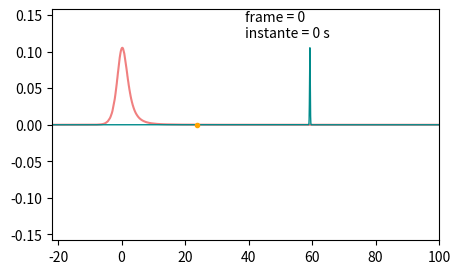

The script that saved this image: (Note: this script raises an exception after producing the figure.)
import numpy as np
import matplotlib.pyplot as plt
import math
from matplotlib import animation
from matplotlib.animation import FuncAnimation
from scipy.signal import find_peaks
from scipy.stats import linregress

"""
[redacted]
que consegui obtir no codigo modosturbo, analizando a onda em uma região especifica do espaço, onde  as oscilações são observadas
"""

M = .5
raio = 2*M
L = 100
N = 5000
horizonte = raio+1e-10
inf_neg =(horizonte)+2*M*np.log((horizonte)/(2*M)-1)
"""
M = .25
raio = 2*M
L = 100
N = 5000
inf_neg = (raio+1e-10)+2*M*np.log((raio+1e-10)/(2*M)-1)
"""
# tmax = 20000
# tmax2 = 2000

# t = np.linspace(0, tmax+1, tmax+1)

rt = np.linspace(inf_neg, L, N+1) #coordenada tartaruga r*
r = np.zeros(N+1)                  #coordenada "normal" r

def biseccao(n,r0,L,tol = 1e-6):
	L+=10#isso ainda faz sentido?
	#L+10 é maximo valor que presume-se que pode ser obtido da coordenada tartaruga
	# rn = randint(int(r0),int(L))
	# print('\n chute inicial',rn)

	ra,rb,contagem =r0,L,0
	rn=.5*(ra+rb)
	erro =1
	while erro > tol and contagem < 10000:

		fa = ra + 2*M*np.log((ra/(2*M) - 1)) - rt[n]
		fb = rb + 2*M*np.log((rb/(2*M) - 1)) - rt[n]
		fn = rn + 2*M*np.log((rn/(2*M) - 1)) - rt[n]
		erro = fn

		if fn*fa<=0:
			rb = rn
			rn = .5*(rn+ra)
		elif fn*fb <0:
			ra = rn
			rn = .5*(rn+rb)
		else:
			print('não encontrada raiz no intervalo entre', ra,' e ',rb)
		contagem +=1
	return rn

r0 = horizonte
for n in range(0,N+1):
	# r[n] = tartaruga(n,r0)
	r[n] = biseccao(n,r0,L)
	r0 = r[n]

#As distâncias vertical e horizontal da nossa malha de pontos
dx = (L-inf_neg) / N
# dt = dx**2 / 2 #pq?
dt = dx - 0.0005 
x0 =int(N-N/3)
# x0=800

t = np.arange(0,500,dt)
print('tamanho de t: ', len(t))
tmax= len(t)
#Definfindo o potencial 
l = 0
s=0#perturbaçao escalar
V = np.zeros(N+1)
V = (1 - 2*M/r)*(l*(l+1)/r**2 + 2*(1-s**2)*M/r**3)
Vmax = max(V)#definindo o potencial maximo

#Definindo uma Gaussiana genérica f(x) = a*np.exp(-(x-b)**2/(2*c**2)):
#a=300 V, x vai até 4.5
a = Vmax
b = rt[x0]
c = a
f = np.zeros(N+1)
f = a*np.exp(-.5*((rt-b)/(c))**2)

# Definindo a condição de contorno g(x)
g = np.zeros(N+1)

Y = np.zeros((N+1,len(t)))
# Y = np.zeros((N+1,tmax+1))

c1 = (dt**2)/(dx**2)
c2 = 2 - 2*(dt**2)/(dx**2) 

Y[1:-1,0] = f[1:-1]
Y[1:-1,1] = Y[1:-1,0] + g[1:-1]*dt



''' 
segundo o critério de instabilidade de von newmann, temos que a equação só admite solução para (dt²/dx²)sin²(O/2)+(dt²/4)V(O) < 1,]
isso equivale a impor que (dt²/dx²)+(dt²/4)Vmax <1 ou ainda, Vmax < 4/dt**2)*(1-dt**2/dx**2)

'''

for l in range(1,len(t)-1):
	Y[1:-1,l+1] = -Y[1:-1,l-1] +c1*(Y[2:,l] + Y[:-2,l]) + (c2 - V[1:-1])*Y[1:-1,l]
print(' Vmax', max(V))
print('passo dt', dt)
print('passo dx', dx,'preciso que dt<dx')

"""
#método de ordem superior
c1 = (dt**2)/(dx**2)
c2 = 2 - 2*(dt**2)/(dx**2) 

Y[1:-1,1] = f[1:-1]

Y[1:-1,0] = -g[1:-1]*dt + (c1/2)*(f[2:]+f[:-2]) + f[1:-1]*(c2 - V[1:-1])/2

for l in range(1,4):
	Y[1:-1,l+1] = -Y[1:-1,l-1] +c1*(Y[2:,l] + Y[:-2,l]) + (c2 - V[1:-1])*Y[1:-1,l]

c3 = 12*(dt**2)*V[2:-2] - 30


for l in range(2,tmax-4):
	Y[2:-2,l+2] = 16*Y[2:-2,l+1] + 16*Y[2:-2,l-1] - Y[2:-2,l-2] - c1*(-Y[4:,l] +16*Y[3:-1,l] -30*Y[2:-2,l] +16*Y[1:-3,l] -Y[:-4,l] ) + c3*Y[2:-2,l]
"""
##condicao de Von newmann
VN = (4/dt**2)*(1-dt**2/dx**2)
print('\n condicao de VN:', VN)
if VN>Vmax:print('estabilidade de von newmann satisfeita')
else: print('O método é INSTÁVEL !!!, reveja os parametros atribuidos')

#Y_t = np.absolute(Y[x0,:])
# Y_t = Y[x0,:]

#transposicao da matriz Y, para facilitar nas animações
Y = Y.T

###################################### Funcao para selecionar o frame de analise ###########################################
"""
Para determinar o intervalo de analise, uma análise manual da animação é feita, observando onde se analisar, e entre qual intervalo
de frames.

analisando a animacao parece que podemos tentar observar,
em x0=23.8678, frame final =4290, frame inicial = 3090
"""
#pontos onde a análise começa e depois termina

obs = 23.8676
ponto = (obs-inf_neg )/dx
ponto = int(ponto)

print('\n posição de observação:', ponto)
print('\n ponto de observação:', rt[ponto])

# pt_inicial =3090
pt_inicial =3390
#pt_observacao = np.where(rt==rt[x0])[0]
#tamanho = pt_observacao.size

#print('\n tamanho depois do where:',pt_observacao)
#print('\n tamanho do array pt_observacao :',tamanho)

#pt_observacao = np.array(pt_observacao)#pega o unico valor do array/espera-se que só um ponto tenha sido encontrado
#print('tamanho depois da conversao:',pt_observacao)
#pt_observacao = pt_observacao.item()
pt_final = 4290

#Y_t = Y[pt_observacao, 3090:4290]
#print("\n debug: \n")
#print('pt de observacao: ',pt_observacao)
#print('\n Y_t:',Y_t)

Y_t = Y[pt_inicial:pt_final, ponto]
Y_t = np.absolute(Y_t)
t_obs = t[pt_inicial:pt_final]
print('tamanho de Y_t: ', len(Y_t))

print('\n dados de t_reduzido:')
print('t t_reduzido inicia em t[{}] e termina em t[{}]'.format(pt_inicial,pt_final))
print('\n t_reduzido começa em t={} e termina em t={}'.format(t[pt_inicial],t[pt_final]))
##################################################################################################################################

#################################################### Animação ############################################################
#primeira animacao: potencial e onda
fig1, ax1 = plt.subplots(figsize=(5, 3))
ax1.set(xlim=(inf_neg, L), ylim=(-1.5*a, 1.5*a))
ax1.plot(rt,V,'lightcoral')

line = ax1.plot(rt, Y[0, :], color='darkcyan', lw=1)[0]
point1, = ax1.plot([rt[ponto]], [Y[0,ponto]],marker='o', color='orange', markersize=3)
time_text1 = ax1.text(0.5, 0.95, '', transform=ax1.transAxes)
time_text2 = ax1.text(0.5, 0.88, '', transform=ax1.transAxes)

def animate(i):
    line.set_ydata(Y[i, :])
    line.set_xdata(rt)
    time_text1.set_text('frame = %.0f ' % i )
    time_text2.set_text('instante = %.0f s ' % t[i] )
    return line, time_text1,

anim = FuncAnimation(
    fig1, animate, interval=1, frames=tmax)
# anim.save('animacao1.mp4')
#segunda animacao: ponto de observacao
def animate1(i):
    point1.set_ydata(Y[i,ponto] )
    return point1, 

anim1 = FuncAnimation(
    fig1, animate1, interval=1, frames=tmax)
plt.draw()
plt.show()


#################################### CALCULO DAS FREQUENCIAS ################################################
#plotas xmax_i, ymax_i [ ]
"""
como analizar os modos?
achar os maximos, duas vezes o delta x entre dois maximos dá o comprimento de onda
Os Xs,Ys podem ser colocados em um fit exponencial e encontrar assim a taxa de deacaimento
Plotando X x lny, o coeficiente angular será -1/C, onde Y = e^(-CX)

#segundo kokotas, Mw = (0,37,-0.09)******atualizar isso segundo konoplaya
"""
picos,_ = find_peaks(Y_t)#encontra os indices em Y_t onde estão os picos
print("picos:",picos)
pontos = [[i,Y_t[i]] for i in picos]

"""
Até aqui o codigo encontrava varios picos onde deveria encontrar somente 1, para corrigir isso, o codigo a seguir
faz a filtragem, mantendo os picos somente quando os seus vizinhos estão a uma distância maior que 100 pontos em x.
Para frequências maiores esse valor talvez precise ser ajustado, para verificar se a filtragem está funcionado corretamente,
basta invocar a função verificar_filtragem().
"""

picost = []#lista vazia que recebe somente os picos unicos
picost = picos


#for i in range(0,len(picos)-1):
#	if abs(picos[i+1]-picos[i])<100: pass
#	else: picosx.append(picos[i])

#print("picost:",picost)

picosy = [Y_t[i] for i in picost]#coordena y dos picos

def verificar_filtragem():
	"""
	Essa função possui como único proposito verificar
	se o método desenvolvido para filtrar os picos,
	de forma a haver somente um em cada máximo está funcionando,
	se não estiver, será necessário ajustar o valor da filtragem
	para a frequencia trabalhada"""

#	print('picos lista:',picos,'\n tamanho',len(picos))
#	print('\n picos após a filtragem: ', picosx)

	plt.subplot(2,2,1)
	plt.title('antes da filtragem')
	plt.plot(t_obs,Y_t)
	plt.plot(picos,[Y_t[i] for i in picos],'ok')

	plt.subplot(2,1,2)
	plt.title('após a filtragem')
	plt.plot(t_obs,Y_t)
	plt.plot(picosx,picosy,'or')

	plt.show()

# verificar_filtragem()

def frequencia_real(xs):
	valores_medios =[]
	for i in range(0,len(xs)-1):
		Deltax = abs(xs[i]-xs[i+1])
		valores_medios.append(Deltax)
	print('valores medio de delta x: ', valores_medios)
	return (2*np.pi)/(2*sum(valores_medios)/len(valores_medios))#retorna o inverso de duas vezes delta x medio

def frequencia_imaginaria(xs,ys):
	lny = np.log(ys)
	inclinacao, intercept, r_value, p_value, std_err = linregress(xs,lny)#regressao linear de x vs ln y
	return inclinacao,lny,intercept

"""
para calcular a frequencia precisamos dos valores de t onde os picos ocorrem, e não somente os índices.
No geral, creio que isso não muda muita coisa pois os termos da matriz t estão igualmente espaçados.
"""
tempos_picos = [t_obs[i] for i in picost]

Wr = frequencia_real(tempos_picos)
Wi,lny,lnA= frequencia_imaginaria(tempos_picos,picosy)

print('frequencia real: ',Wr,'\nfrequencia imaginaria: ', Wi)
print('\nresultado esperado: \n')
# print('Wr: ',2*0.37,'\nWi: ', 2*0.09)

t2=np.linspace(t[pt_inicial],t[pt_final],100)

Y_exp = np.exp(lnA)*np.exp(Wi*t2)

y = (10**5)*np.exp(Wi*t_obs)*np.cos(Wr*t_obs) 

plt.subplot(2,1,1)
plt.yscale("log")
plt.plot(t_obs,Y_t)#curva dos modos normais
#plt.plot(t_obs,y,'mediumspringgreen' )

plt.plot(tempos_picos,picosy,'ok',MarkerSize=2)#pontos de maximo

plt.plot(t2,Y_exp,'-r')#ajuste exponencial dos modos
plt.title('modos normais e ajuste exponencial')


plt.subplot(2,1,2)
plt.plot(tempos_picos,lny,'ok',MarkerSize=2)
plt.plot(t2,Wi*t2+lnA,'-r')#acho que isso deveria parecer uma reta

plt.xlabel('$t$')
plt.ylabel('$ln Y_t$')
plt.title('reta de regressao')

plt.show()


##################################################################################################################################
'''

# anim.save('v3.mp4') #Está dando erro pra salvar : P

#Configurando cada uma dos gráficos pedidos no problema. 
print(' Vmax', max(V))
print('passo dt', dt)
print('passo dx', dx,'preciso que dt<dx')

##condicao de Von newmann
VN = (4/dt**2)*(1-dt**2/dx**2)
print('condicao de VN:', VN)
print('é preciso ser maior que Vmax')

fig = plt.figure(figsize=(16, 10))

ax1 = fig.add_subplot(211) 

ax1.axhline(0, color='k')
ax1.axvline(0, color='k')

ax1.set_xlabel('$x$') 
ax1.set_ylabel('$f(x)$') 

ax1.plot(rt, V, 'lightcoral',label='Potencial')
ax1.plot(rt, Y[0,:], 'darkcyan',label='Gaussiana')
plt.legend()

ax2 = fig.add_subplot(212)

ax2.axhline(0, color='k')
ax2.axvline(0, color='k')
ax2.set(xlim=(pt_inicial,pt_final))
ax2.set_yscale("log")

ax2.set_xlabel('$t$')
ax2.set_ylabel('$Y(t)$')

ax2.plot(t_obs, Y_t, 'mediumspringgreen',label='Função de onde em x0')
plt.legend()

plt.tight_layout() 

plt.show() 
'''
